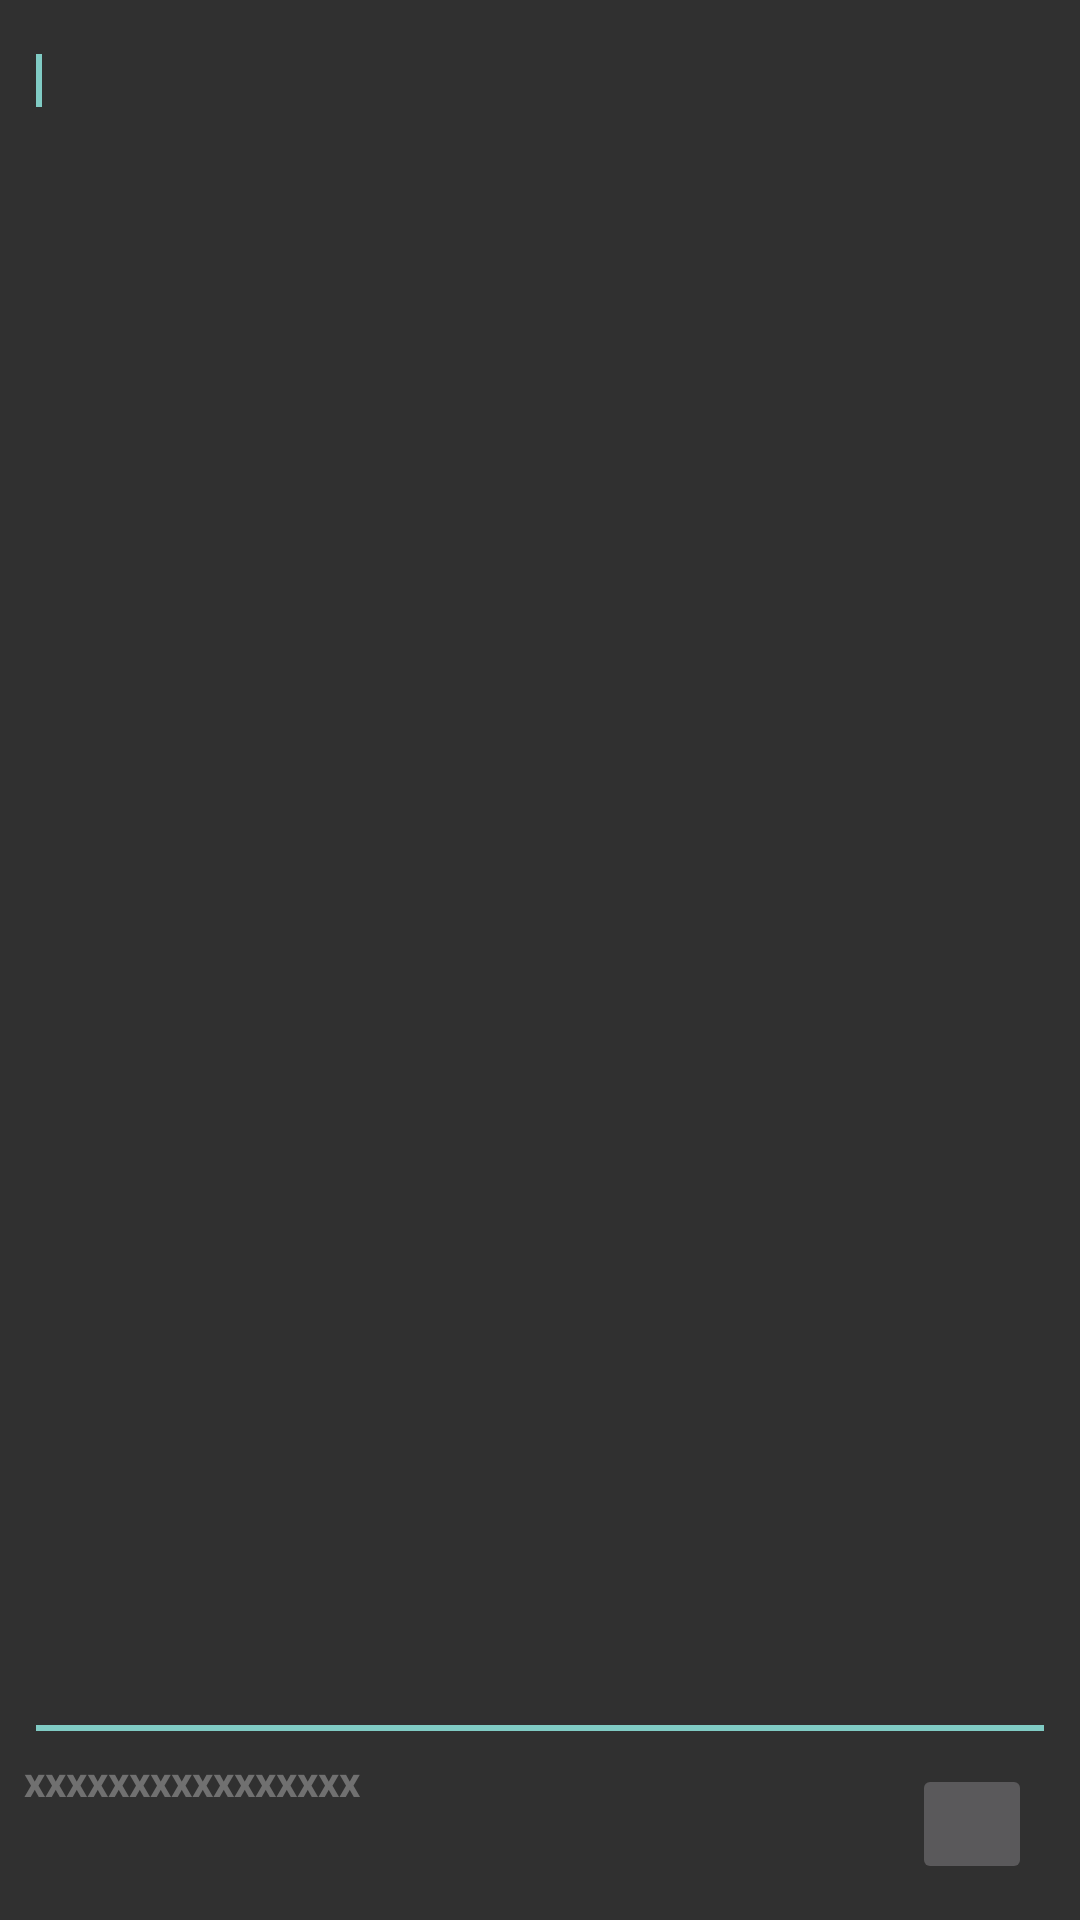

Produce the Android XML layout that renders to this screen, including the resource entries it uses.
<!-- AndroidManifest.xml: application theme AppTheme -->
<!-- res/layout/activity_compose_dm.xml -->
<RelativeLayout xmlns:android="http://schemas.android.com/apk/res/android"
    android:layout_width="match_parent"
    android:layout_height="match_parent"
    android:padding="8dp">

    <EditText
        android:id="@+id/input_text"
        android:layout_width="match_parent"
        android:layout_height="wrap_content"
        android:layout_alignParentTop="true"
        android:layout_above="@+id/navs"
        android:ems="10"
        android:gravity="left|top"
        android:inputType="textMultiLine"
        android:textSize="13sp" >
        <requestFocus />
    </EditText>

    <TextView
        android:id="@+id/remainingText"
        style="@style/remainingText"
        android:layout_alignParentLeft="true"
        android:layout_below="@+id/input_text"
        android:text="@string/dummy" />

    <LinearLayout
        android:id="@+id/navs"
        android:layout_width="wrap_content"
        android:layout_height="wrap_content"
        android:layout_alignParentRight="true"
        android:layout_alignParentBottom="true"
        android:gravity="right"
        android:orientation="horizontal"
        android:padding="4dp" >

        <ImageButton
            android:id="@+id/dmInfoBtn"
            style="@style/optionItem"
            android:src="@drawable/ic_menu_conversation"
            android:visibility="gone" />

        <ImageButton
            android:id="@+id/sendBtn"
            style="@style/optionItem"
            android:src="@drawable/ic_send" />
    </LinearLayout>

</RelativeLayout>
<!-- resources referenced by this layout -->
<resources>
  <string name="dummy">xxxxxxxxxxxxxxxx</string>
  <style name="optionItem">
          <item name="android:layout_width">40dp</item>
          <item name="android:layout_height">40dp</item>
          <item name="android:padding">4dp</item>
          <item name="android:layout_marginLeft">4dp</item>
          <item name="android:layout_marginRight">4dp</item>
      </style>
  <style name="remainingText">
          <item name="android:textSize">14sp</item>
          <item name="android:textColor">@color/sub_text</item>
          <item name="android:layout_width">wrap_content</item>
          <item name="android:layout_height">wrap_content</item>
          <item name="android:textStyle">bold</item>
      </style>
  <style name="AppTheme" parent="AppBaseTheme">
          
          <item name="windowActionBarOverlay">true</item>
      </style>
  <color name="sub_text">#707070</color>
  <style name="AppBaseTheme" parent="@style/Theme.AppCompat">
      </style>
</resources>
